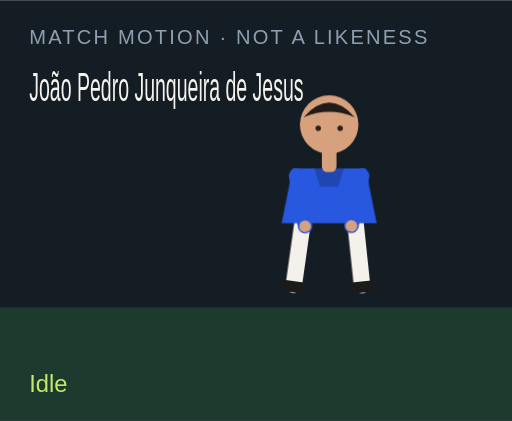
t = 0.00 s
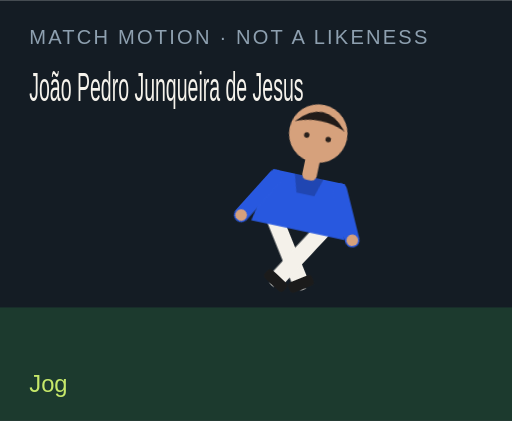
t = 1.50 s
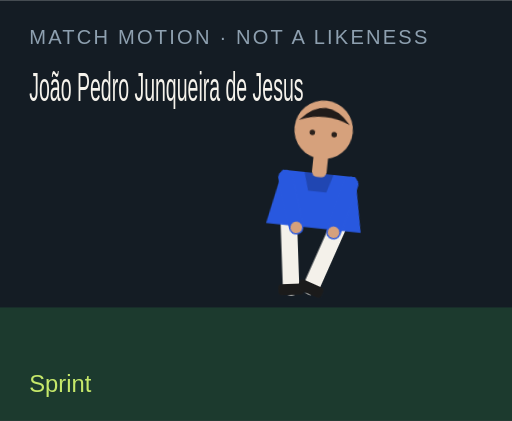
t = 3.00 s
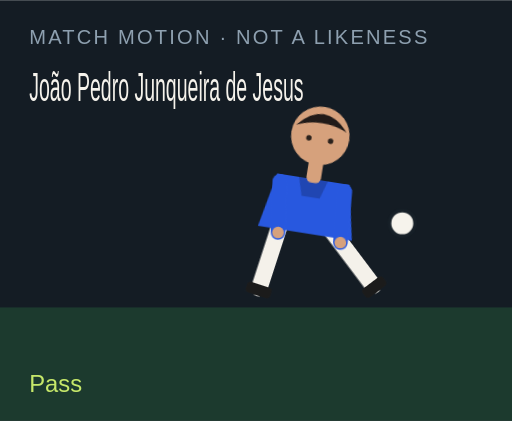
t = 4.50 s
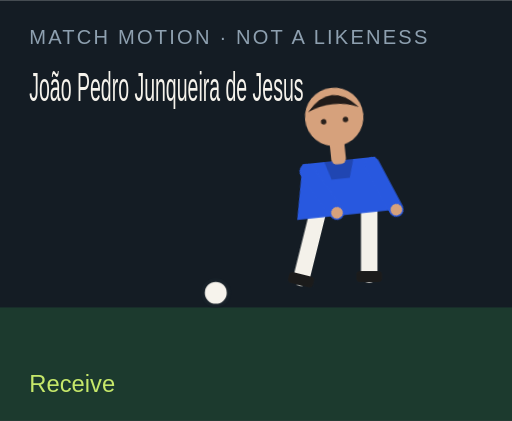
t = 6.00 s
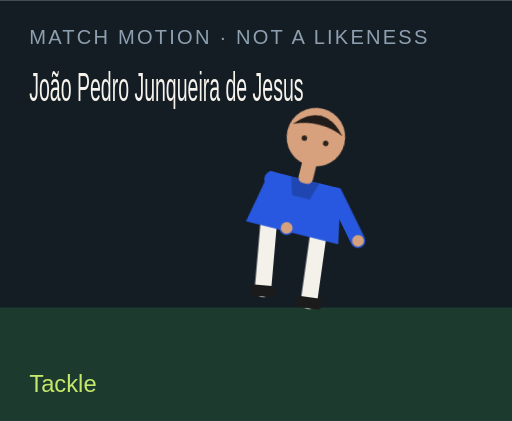
t = 7.50 s

The animated SVG that drew these frames (rendered in a browser with its animation timeline set to each time). Animation: 18 CSS @keyframes rules; one cycle of 9.00 s, repeats indefinitely.

<?xml version="1.0" encoding="UTF-8"?>
<svg xmlns="http://www.w3.org/2000/svg" viewBox="0 0 280 230" role="img">
  <style>@media (prefers-reduced-motion: reduce){animate,animateTransform{display:none}}</style>
  <rect width="280" height="230" fill="#141c24"/>
  <rect y="168" width="280" height="62" fill="#1c3a2e"/>
  <text x="16" y="24" fill="#8ea0b0" font-family="Arial,sans-serif" font-size="11" letter-spacing="1.2">MATCH MOTION · NOT A LIKENESS</text>
  <text x="16" y="55" fill="#f6f3ec" font-family="Impact,sans-serif" font-size="22" textLength="150" lengthAdjust="spacingAndGlyphs">João Pedro Junqueira de Jesus</text>
  <circle r="7" fill="#f6f3ec" stroke="#172028" stroke-width="2" id="motion-59670" cx="150" cy="160" opacity="0">
    
    
    
  </circle>
  <g transform="translate(132 40)">
    <g id="motion-59692" transform="rotate(0 48 90)">
      
      <g id="motion-59694" transform="translate(0 0)">
        
        <g transform="translate(34 78)"><g id="motion-59696" transform="rotate(8)"><path d="M0 0 V38" stroke="#f4f1ea" stroke-width="9" stroke-linecap="round"/><rect x="-7" y="36" width="14" height="6" rx="2" fill="#1b1b1b"/></g></g>
        <g transform="translate(62 78)"><g id="motion-59698" transform="rotate(-6)"><path d="M0 0 V38" stroke="#f4f1ea" stroke-width="9" stroke-linecap="round"/><rect x="-7" y="36" width="14" height="6" rx="2" fill="#1b1b1b"/></g></g>
        <path d="M28 52 h40 l6 30 H22 Z" fill="#2858df"/>
        <path d="M40 52 h16 l-3 10 H43 Z" fill="#000" opacity=".2"/>
        <g transform="translate(30 56)"><g id="motion-59700" transform="rotate(-10)"><path d="M0 0 V28" stroke="#2858df" stroke-width="8" stroke-linecap="round"/><circle cx="0" cy="28" r="3.2" fill="#d6a17c"/></g></g>
        <g transform="translate(66 56)"><g id="motion-59702" transform="rotate(12)"><path d="M0 0 V28" stroke="#2858df" stroke-width="8" stroke-linecap="round"/><circle cx="0" cy="28" r="3.2" fill="#d6a17c"/></g></g>
        <rect x="44" y="40" width="8" height="14" rx="3" fill="#d6a17c"/>
        <circle cx="48" cy="28" r="16" fill="#d6a17c"/>
        <path d="M34 24 Q48 8 62 24 Q48 18 34 24" fill="#211b19"/>
        <circle cx="42" cy="30" r="1.5" fill="#2a211c"/><circle cx="54" cy="30" r="1.5" fill="#2a211c"/>
      </g>
    </g>
  </g>
  <text x="16" y="214" fill="#c6e86a" font-family="Arial,sans-serif" font-size="13" opacity="1" id="motion-59674">Idle</text><text x="16" y="214" fill="#c6e86a" font-family="Arial,sans-serif" font-size="13" opacity="0" id="motion-59676">Jog</text><text x="16" y="214" fill="#c6e86a" font-family="Arial,sans-serif" font-size="13" opacity="0" id="motion-59678">Sprint</text><text x="16" y="214" fill="#c6e86a" font-family="Arial,sans-serif" font-size="13" opacity="0" id="motion-59680">Dribble</text><text x="16" y="214" fill="#c6e86a" font-family="Arial,sans-serif" font-size="13" opacity="0" id="motion-59682">Pass</text><text x="16" y="214" fill="#c6e86a" font-family="Arial,sans-serif" font-size="13" opacity="0" id="motion-59684">Shoot</text><text x="16" y="214" fill="#c6e86a" font-family="Arial,sans-serif" font-size="13" opacity="0" id="motion-59686">Receive</text><text x="16" y="214" fill="#c6e86a" font-family="Arial,sans-serif" font-size="13" opacity="0" id="motion-59688">Tackle</text><text x="16" y="214" fill="#c6e86a" font-family="Arial,sans-serif" font-size="13" opacity="0" id="motion-59690">Jump</text>
<style>@keyframes track-59671{0%{cx:150px}11.1%{cx:156px}22.2%{cx:164px}33.300000000000004%{cx:142px}44.4%{cx:190px}55.60000000000001%{cx:250px}66.7%{cx:118px}77.8%{cx:150px}88.9%{cx:150px}100%{cx:150px}}@keyframes track-59672{0%{cy:160px}11.1%{cy:158px}22.2%{cy:154px}33.300000000000004%{cy:156px}44.4%{cy:148px}55.60000000000001%{cy:96px}66.7%{cy:160px}77.8%{cy:160px}88.9%{cy:160px}100%{cy:160px}}@keyframes track-59673{0%{opacity:0}11.1%{opacity:0}22.2%{opacity:0}33.300000000000004%{opacity:1}44.4%{opacity:1}55.60000000000001%{opacity:1}66.7%{opacity:1}77.8%{opacity:0}88.9%{opacity:0}100%{opacity:0}}@keyframes track-59675{0%{opacity:1}11.1%{opacity:0}22.2%{opacity:0}33.300000000000004%{opacity:0}44.4%{opacity:0}55.60000000000001%{opacity:0}66.7%{opacity:0}77.8%{opacity:0}88.9%{opacity:0}100%{opacity:1}}@keyframes track-59677{0%{opacity:0}11.1%{opacity:1}22.2%{opacity:0}33.300000000000004%{opacity:0}44.4%{opacity:0}55.60000000000001%{opacity:0}66.7%{opacity:0}77.8%{opacity:0}88.9%{opacity:0}100%{opacity:0}}@keyframes track-59679{0%{opacity:0}11.1%{opacity:0}22.2%{opacity:1}33.300000000000004%{opacity:0}44.4%{opacity:0}55.60000000000001%{opacity:0}66.7%{opacity:0}77.8%{opacity:0}88.9%{opacity:0}100%{opacity:0}}@keyframes track-59681{0%{opacity:0}11.1%{opacity:0}22.2%{opacity:0}33.300000000000004%{opacity:1}44.4%{opacity:0}55.60000000000001%{opacity:0}66.7%{opacity:0}77.8%{opacity:0}88.9%{opacity:0}100%{opacity:0}}@keyframes track-59683{0%{opacity:0}11.1%{opacity:0}22.2%{opacity:0}33.300000000000004%{opacity:0}44.4%{opacity:1}55.60000000000001%{opacity:0}66.7%{opacity:0}77.8%{opacity:0}88.9%{opacity:0}100%{opacity:0}}@keyframes track-59685{0%{opacity:0}11.1%{opacity:0}22.2%{opacity:0}33.300000000000004%{opacity:0}44.4%{opacity:0}55.60000000000001%{opacity:1}66.7%{opacity:0}77.8%{opacity:0}88.9%{opacity:0}100%{opacity:0}}@keyframes track-59687{0%{opacity:0}11.1%{opacity:0}22.2%{opacity:0}33.300000000000004%{opacity:0}44.4%{opacity:0}55.60000000000001%{opacity:0}66.7%{opacity:1}77.8%{opacity:0}88.9%{opacity:0}100%{opacity:0}}@keyframes track-59689{0%{opacity:0}11.1%{opacity:0}22.2%{opacity:0}33.300000000000004%{opacity:0}44.4%{opacity:0}55.60000000000001%{opacity:0}66.7%{opacity:0}77.8%{opacity:1}88.9%{opacity:0}100%{opacity:0}}@keyframes track-59691{0%{opacity:0}11.1%{opacity:0}22.2%{opacity:0}33.300000000000004%{opacity:0}44.4%{opacity:0}55.60000000000001%{opacity:0}66.7%{opacity:0}77.8%{opacity:0}88.9%{opacity:1}100%{opacity:0}}@keyframes track-59693{0%{transform:rotate(0deg)}11.1%{transform:rotate(8deg)}22.2%{transform:rotate(16deg)}33.300000000000004%{transform:rotate(6deg)}44.4%{transform:rotate(4deg)}55.60000000000001%{transform:rotate(14deg)}66.7%{transform:rotate(-6deg)}77.8%{transform:rotate(34deg)}88.9%{transform:rotate(-6deg)}100%{transform:rotate(0deg)}}@keyframes track-59695{0%{transform:translate(0px,0px)}11.1%{transform:translate(0px,-3px)}22.2%{transform:translate(0px,-6px)}33.300000000000004%{transform:translate(0px,-2px)}44.4%{transform:translate(0px,2px)}55.60000000000001%{transform:translate(0px,-4px)}66.7%{transform:translate(0px,1px)}77.8%{transform:translate(0px,10px)}88.9%{transform:translate(0px,-18px)}100%{transform:translate(0px,0px)}}@keyframes track-59697{0%{transform:rotate(8deg)}11.1%{transform:rotate(-26deg)}22.2%{transform:rotate(-42deg)}33.300000000000004%{transform:rotate(-8deg)}44.4%{transform:rotate(6deg)}55.60000000000001%{transform:rotate(12deg)}66.7%{transform:rotate(20deg)}77.8%{transform:rotate(-8deg)}88.9%{transform:rotate(-10deg)}100%{transform:rotate(8deg)}}@keyframes track-59699{0%{transform:rotate(-6deg)}11.1%{transform:rotate(24deg)}22.2%{transform:rotate(38deg)}33.300000000000004%{transform:rotate(18deg)}44.4%{transform:rotate(-38deg)}55.60000000000001%{transform:rotate(-54deg)}66.7%{transform:rotate(6deg)}77.8%{transform:rotate(-22deg)}88.9%{transform:rotate(10deg)}100%{transform:rotate(-6deg)}}@keyframes track-59701{0%{transform:rotate(-10deg)}11.1%{transform:rotate(24deg)}22.2%{transform:rotate(36deg)}33.300000000000004%{transform:rotate(-18deg)}44.4%{transform:rotate(10deg)}55.60000000000001%{transform:rotate(-24deg)}66.7%{transform:rotate(-30deg)}77.8%{transform:rotate(12deg)}88.9%{transform:rotate(-74deg)}100%{transform:rotate(-10deg)}}@keyframes track-59703{0%{transform:rotate(12deg)}11.1%{transform:rotate(-20deg)}22.2%{transform:rotate(-32deg)}33.300000000000004%{transform:rotate(14deg)}44.4%{transform:rotate(-26deg)}55.60000000000001%{transform:rotate(18deg)}66.7%{transform:rotate(-22deg)}77.8%{transform:rotate(-6deg)}88.9%{transform:rotate(-74deg)}100%{transform:rotate(12deg)}}@media(prefers-reduced-motion:no-preference){#motion-59670{animation:track-59671 9s linear infinite both,track-59672 9s linear infinite both,track-59673 9s steps(1,end) infinite both}#motion-59674{animation:track-59675 9s steps(1,end) infinite both}#motion-59676{animation:track-59677 9s steps(1,end) infinite both}#motion-59678{animation:track-59679 9s steps(1,end) infinite both}#motion-59680{animation:track-59681 9s steps(1,end) infinite both}#motion-59682{animation:track-59683 9s steps(1,end) infinite both}#motion-59684{animation:track-59685 9s steps(1,end) infinite both}#motion-59686{animation:track-59687 9s steps(1,end) infinite both}#motion-59688{animation:track-59689 9s steps(1,end) infinite both}#motion-59690{animation:track-59691 9s steps(1,end) infinite both}#motion-59692{animation:track-59693 9s linear infinite both}#motion-59694{animation:track-59695 9s linear infinite both}#motion-59696{animation:track-59697 9s linear infinite both}#motion-59698{animation:track-59699 9s linear infinite both}#motion-59700{animation:track-59701 9s linear infinite both}#motion-59702{animation:track-59703 9s linear infinite both}}</style></svg>
